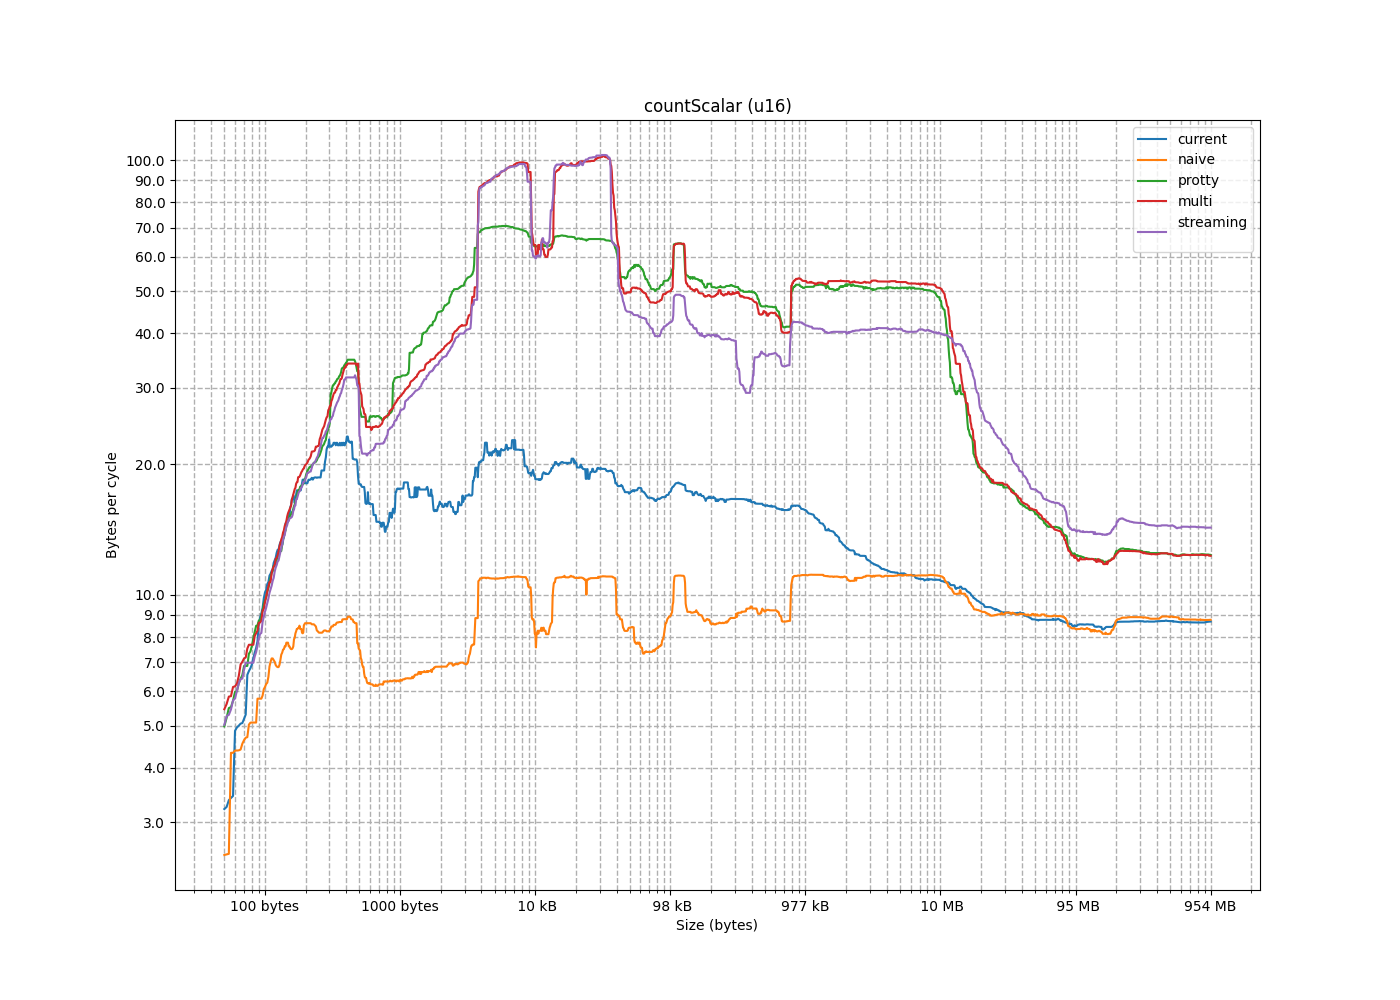

Data behind this chart, as committed beside it:
size, current, naive, protty, multi, streaming
2, 0.3413, 0.5458, 0.4581, 0.571, 0.6832
4, 0.626, 1.013, 0.9154, 1.164, 1.366
6, 0.8679, 1.346, 1.382, 1.741, 1.994
8, 1.092, 1.63, 1.829, 2.73, 2.34
10, 1.259, 1.84, 2.301, 3.24, 2.925
12, 1.445, 2.038, 2.761, 4.049, 3.51
14, 1.593, 2.16, 3.221, 4.601, 4.037
16, 1.724, 2.329, 3.589, 5.46, 4.68
18, 3.053, 2.427, 4.107, 4.988, 5.265
20, 3.15, 2.515, 4.578, 5.851, 5.719
22, 3.218, 2.531, 4.986, 6.252, 6.401
24, 3.254, 2.538, 5.522, 7.021, 7.021
26, 2.94, 2.476, 5.982, 7.146, 7.606
28, 3.372, 2.395, 6.41, 8.19, 7.855
30, 3.413, 2.523, 6.863, 8.237, 8.416
32, 3.449, 5.459, 7.322, 9.361, 9.361
34, 5.306, 5.315, 4.669, 4.509, 4.057
36, 2.924, 5.264, 4.943, 4.855, 4.335
38, 5.187, 5.084, 5.218, 5.066, 4.525
40, 5.074, 5.088, 5.493, 5.43, 4.789
42, 5.058, 5.031, 5.712, 5.611, 5.029
44, 5.005, 4.696, 6.005, 5.837, 5.299
46, 4.957, 4.709, 6.273, 6.142, 5.454
48, 4.87, 4.635, 6.546, 6.516, 5.781
50, 7.822, 4.55, 6.866, 6.164, 6.021
52, 7.553, 4.334, 6.868, 6.924, 6.262
54, 7.371, 4.392, 7.415, 7.18, 6.424
56, 7.167, 4.409, 7.635, 7.528, 6.744
58, 6.923, 4.305, 7.964, 7.682, 6.985
60, 6.784, 4.387, 8.239, 8.048, 7.226
62, 6.682, 4.336, 8.514, 8.274, 7.385
64, 6.552, 7.671, 8.73, 8.715, 7.64
66, 11.19, 7.394, 8.493, 8.168, 7.948
68, 10.71, 7.28, 8.751, 8.627, 8.138
70, 10.14, 7.144, 8.956, 8.643, 8.176
72, 9.828, 7.019, 9.209, 9.188, 8.671
74, 9.331, 6.85, 9.523, 9.296, 8.911
76, 9.071, 6.483, 9.729, 9.629, 9.152
78, 8.872, 6.283, 9.877, 9.899, 9.34
80, 8.621, 6.24, 10.18, 10.2, 9.572
82, 13.99, 6.073, 10.38, 10.46, 9.817
84, 13.23, 6.141, 10.66, 10.71, 10.12
86, 12.5, 5.869, 10.97, 10.71, 10.3
88, 12.01, 5.774, 11.32, 11.22, 10.5
90, 11.46, 5.722, 11.24, 11.49, 10.77
92, 11.08, 5.707, 11.7, 11.73, 10.95
94, 10.59, 5.66, 11.79, 11.62, 11.32
96, 10.28, 8.153, 12.35, 12.18, 11.56
98, 15.19, 7.901, 11.67, 12.11, 11.71
100, 14.62, 7.817, 12.05, 12.34, 11.94
102, 13.92, 7.81, 12.24, 12.6, 12
104, 13.31, 7.767, 12.6, 12.92, 12.29
106, 12.7, 7.619, 12.63, 13.17, 12.55
108, 12.18, 7.506, 12.59, 13.42, 12.83
110, 11.85, 7.486, 13.02, 13.59, 13.06
112, 11.36, 7.361, 13.45, 13.91, 13.38
114, 17.72, 7.293, 13.57, 14.08, 13.62
116, 16.96, 7.08, 13.97, 14.41, 13.74
118, 16.11, 6.902, 14.06, 14.58, 14.11
120, 15.26, 6.824, 14.54, 14.81, 14.34
... 1,533 more rows
